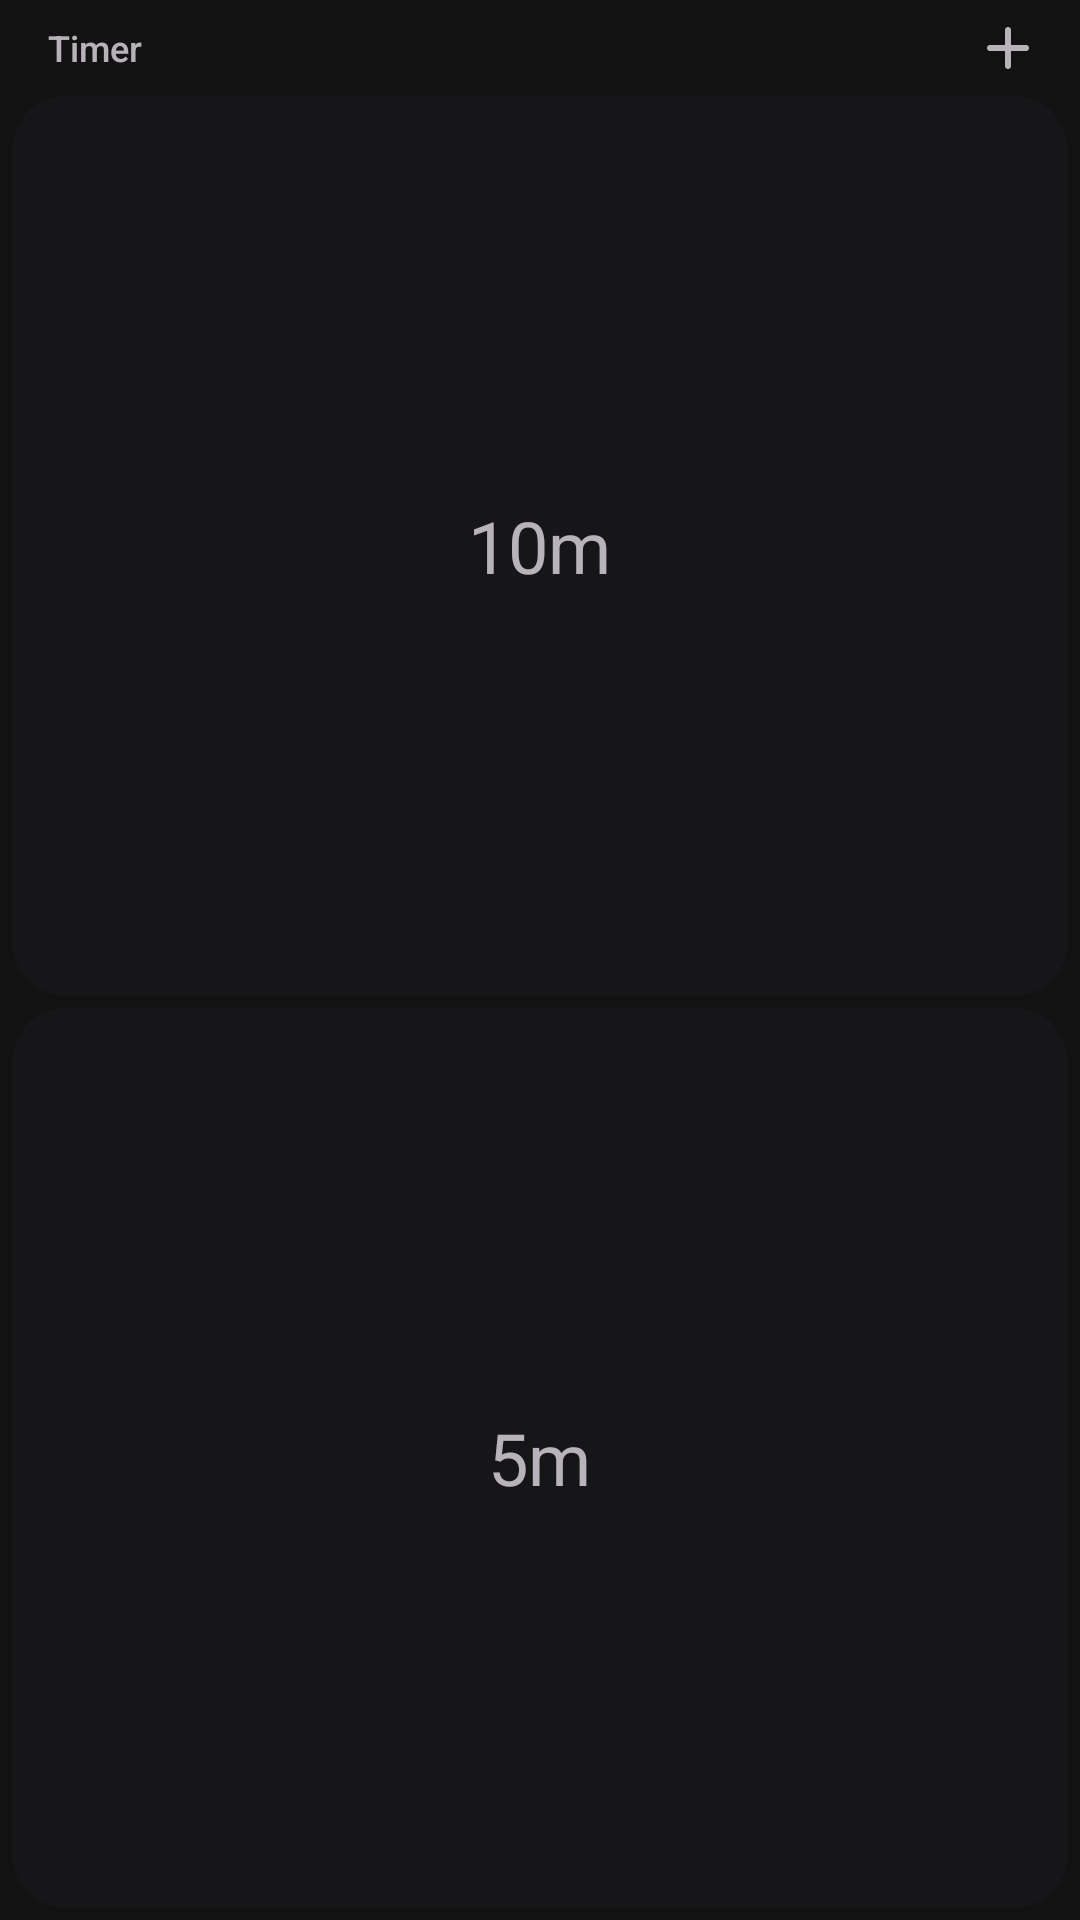

Write the Android layout XML for this screen, with the resource values it uses.
<!-- AndroidManifest.xml: application theme Theme.TimerWidget -->
<!-- res/layout/widget_main.xml -->
<?xml version="1.0" encoding="utf-8"?>
<LinearLayout xmlns:android="http://schemas.android.com/apk/res/android"
    android:layout_width="match_parent"
    android:layout_height="match_parent"
    android:background="@drawable/widget_outer_bg"
    android:orientation="vertical"
    android:paddingStart="4dp"
    android:paddingEnd="4dp"
    android:paddingBottom="4dp"
    android:paddingTop="0dp">

    
    <RelativeLayout
        android:id="@+id/header_container"
        android:layout_width="match_parent"
        android:layout_height="32dp"
        android:paddingStart="12dp"
        android:paddingEnd="4dp">

        <TextView
            android:layout_width="wrap_content"
            android:layout_height="wrap_content"
            android:layout_alignParentStart="true"
            android:layout_centerVertical="true"
            android:text="Timer"
            android:textColor="#B3FEF7FF"
            android:textSize="12sp"
            android:fontFamily="sans-serif-medium" />

        <ImageView
            android:id="@+id/btn_add_timer"
            android:layout_width="24dp"
            android:layout_height="24dp"
            android:layout_alignParentEnd="true"
            android:layout_centerVertical="true"
            android:layout_marginEnd="4dp"
            android:padding="5dp"
            android:contentDescription="Add Timer"
            android:src="@drawable/ic_add"
            android:tint="#B3FEF7FF" />
    </RelativeLayout>

    
    <FrameLayout
        android:id="@+id/primary_timer_container"
        android:layout_width="match_parent"
        android:layout_height="0dp"
        android:layout_weight="1"
        android:layout_marginBottom="4dp"
        android:background="@drawable/widget_bg_idle">

        <RelativeLayout
            android:layout_width="match_parent"
            android:layout_height="match_parent">

            <TextView
                android:id="@+id/primary_timer_text"
                android:layout_width="wrap_content"
                android:layout_height="wrap_content"
                android:layout_centerInParent="true"
                android:text="10m"
                android:textColor="#B3FEF7FF"
                android:textSize="24sp"
                android:fontFamily="sans-serif" />

            
            <ImageView
                android:id="@+id/primary_timer_icon"
                android:layout_width="24dp"
                android:layout_height="24dp"
                android:layout_alignParentEnd="true"
                android:layout_centerVertical="true"
                android:layout_marginEnd="10dp"
                android:padding="4dp"
                android:contentDescription="Reset"
                android:src="@drawable/ic_reset"
                android:tint="#B3FEF7FF"
                android:visibility="gone" />
        </RelativeLayout>
    </FrameLayout>

    
    <FrameLayout
        android:id="@+id/secondary_timer_container"
        android:layout_width="match_parent"
        android:layout_height="0dp"
        android:layout_weight="1"
        android:background="@drawable/widget_bg_idle"
        android:visibility="visible">

        <RelativeLayout
            android:layout_width="match_parent"
            android:layout_height="match_parent">

            <TextView
                android:id="@+id/secondary_timer_text"
                android:layout_width="wrap_content"
                android:layout_height="wrap_content"
                android:layout_centerInParent="true"
                android:text="5m"
                android:textColor="#B3FEF7FF"
                android:textSize="24sp"
                android:fontFamily="sans-serif" />

            
            <ImageView
                android:id="@+id/secondary_timer_icon"
                android:layout_width="24dp"
                android:layout_height="24dp"
                android:layout_alignParentEnd="true"
                android:layout_centerVertical="true"
                android:layout_marginEnd="10dp"
                android:padding="4dp"
                android:contentDescription="Reset"
                android:src="@drawable/ic_reset"
                android:tint="#B3FEF7FF"
                android:visibility="gone" />
        </RelativeLayout>
    </FrameLayout>

    
    <TextView
        android:id="@+id/text_empty"
        android:layout_width="match_parent"
        android:layout_height="match_parent"
        android:gravity="center"
        android:text="No timers set"
        android:textColor="#B3FEF7FF"
        android:textSize="14sp"
        android:visibility="gone" />

</LinearLayout>
<!-- resources referenced by this layout -->
<resources>
  <!-- drawable ic_add (drawable) -->
  <vector xmlns:android="http://schemas.android.com/apk/res/android"
      android:width="12dp"
      android:height="12dp"
      android:viewportWidth="12"
      android:viewportHeight="12">
      <path
          android:fillColor="#B3FEF7FF"
          android:pathData="M5.143,6.857H0.857C0.614,6.857 0.411,6.775 0.246,6.611C0.082,6.446 0,6.243 0,6C0,5.757 0.082,5.554 0.246,5.389C0.411,5.225 0.614,5.143 0.857,5.143H5.143V0.857C5.143,0.614 5.225,0.411 5.389,0.246C5.554,0.082 5.757,0 6,0C6.243,0 6.446,0.082 6.611,0.246C6.775,0.411 6.857,0.614 6.857,0.857V5.143H11.143C11.386,5.143 11.589,5.225 11.754,5.389C11.918,5.554 12,5.757 12,6C12,6.243 11.918,6.446 11.754,6.611C11.589,6.775 11.386,6.857 11.143,6.857H6.857V11.143C6.857,11.386 6.775,11.589 6.611,11.754C6.446,11.918 6.243,12 6,12C5.757,12 5.554,11.918 5.389,11.754C5.225,11.589 5.143,11.386 5.143,11.143V6.857Z" />
  </vector>
  <!-- drawable ic_reset (drawable) -->
  <vector xmlns:android="http://schemas.android.com/apk/res/android"
      android:width="14dp"
      android:height="15dp"
      android:viewportWidth="14"
      android:viewportHeight="15">
      <path
          android:fillColor="#B3FEF7FF"
          android:pathData="M4.905,14.968C3.46,14.561 2.281,13.765 1.368,12.579C0.456,11.393 0,10.028 0,8.484C0,7.684 0.133,6.923 0.4,6.2C0.667,5.477 1.046,4.814 1.537,4.21C1.691,4.042 1.881,3.954 2.105,3.947C2.33,3.94 2.533,4.028 2.716,4.21C2.87,4.365 2.951,4.554 2.958,4.779C2.965,5.003 2.891,5.214 2.737,5.41C2.4,5.845 2.14,6.323 1.958,6.842C1.775,7.361 1.684,7.909 1.684,8.484C1.684,9.621 2.018,10.635 2.684,11.526C3.351,12.417 4.21,13.024 5.263,13.347C5.446,13.403 5.596,13.509 5.716,13.663C5.835,13.817 5.895,13.986 5.895,14.168C5.895,14.449 5.796,14.67 5.6,14.831C5.403,14.993 5.172,15.038 4.905,14.968ZM8.568,14.968C8.302,15.038 8.07,14.989 7.874,14.821C7.677,14.652 7.579,14.428 7.579,14.147C7.579,13.979 7.638,13.817 7.758,13.663C7.877,13.509 8.028,13.403 8.21,13.347C9.263,13.01 10.123,12.4 10.789,11.516C11.456,10.631 11.789,9.621 11.789,8.484C11.789,7.081 11.298,5.888 10.316,4.905C9.333,3.923 8.14,3.432 6.737,3.432H6.674L7.01,3.768C7.165,3.923 7.242,4.119 7.242,4.358C7.242,4.596 7.165,4.793 7.01,4.947C6.856,5.102 6.66,5.179 6.421,5.179C6.182,5.179 5.986,5.102 5.831,4.947L4.063,3.179C3.979,3.095 3.919,3.003 3.884,2.905C3.849,2.807 3.832,2.702 3.832,2.589C3.832,2.477 3.849,2.372 3.884,2.274C3.919,2.175 3.979,2.084 4.063,2L5.831,0.232C5.986,0.077 6.182,0 6.421,0C6.66,0 6.856,0.077 7.01,0.232C7.165,0.386 7.242,0.582 7.242,0.821C7.242,1.06 7.165,1.256 7.01,1.411L6.674,1.747H6.737C8.617,1.747 10.21,2.4 11.516,3.705C12.821,5.01 13.473,6.603 13.473,8.484C13.473,10.014 13.017,11.375 12.105,12.568C11.193,13.761 10.014,14.561 8.568,14.968Z" />
  </vector>
  <!-- drawable widget_bg_idle (drawable) -->
  <?xml version="1.0" encoding="utf-8"?>
  <shape xmlns:android="http://schemas.android.com/apk/res/android">
      <solid android:color="#161618" />
      <corners android:radius="18dp" />
  </shape>
  <!-- drawable widget_outer_bg (drawable) -->
  <?xml version="1.0" encoding="utf-8"?>
  <shape xmlns:android="http://schemas.android.com/apk/res/android">
      <solid android:color="#121212" />
      <corners android:radius="20dp" />
  </shape>
  <style name="Theme.TimerWidget" parent="Theme.AppCompat.NoActionBar">
          <item name="android:windowBackground">#121212</item>
          <item name="android:statusBarColor">#121212</item>
          <item name="android:navigationBarColor">#121212</item>
          <item name="android:windowLightStatusBar">false</item>
          <item name="android:windowLightNavigationBar" tools:targetApi="o_mr1">false</item>
      </style>
</resources>
